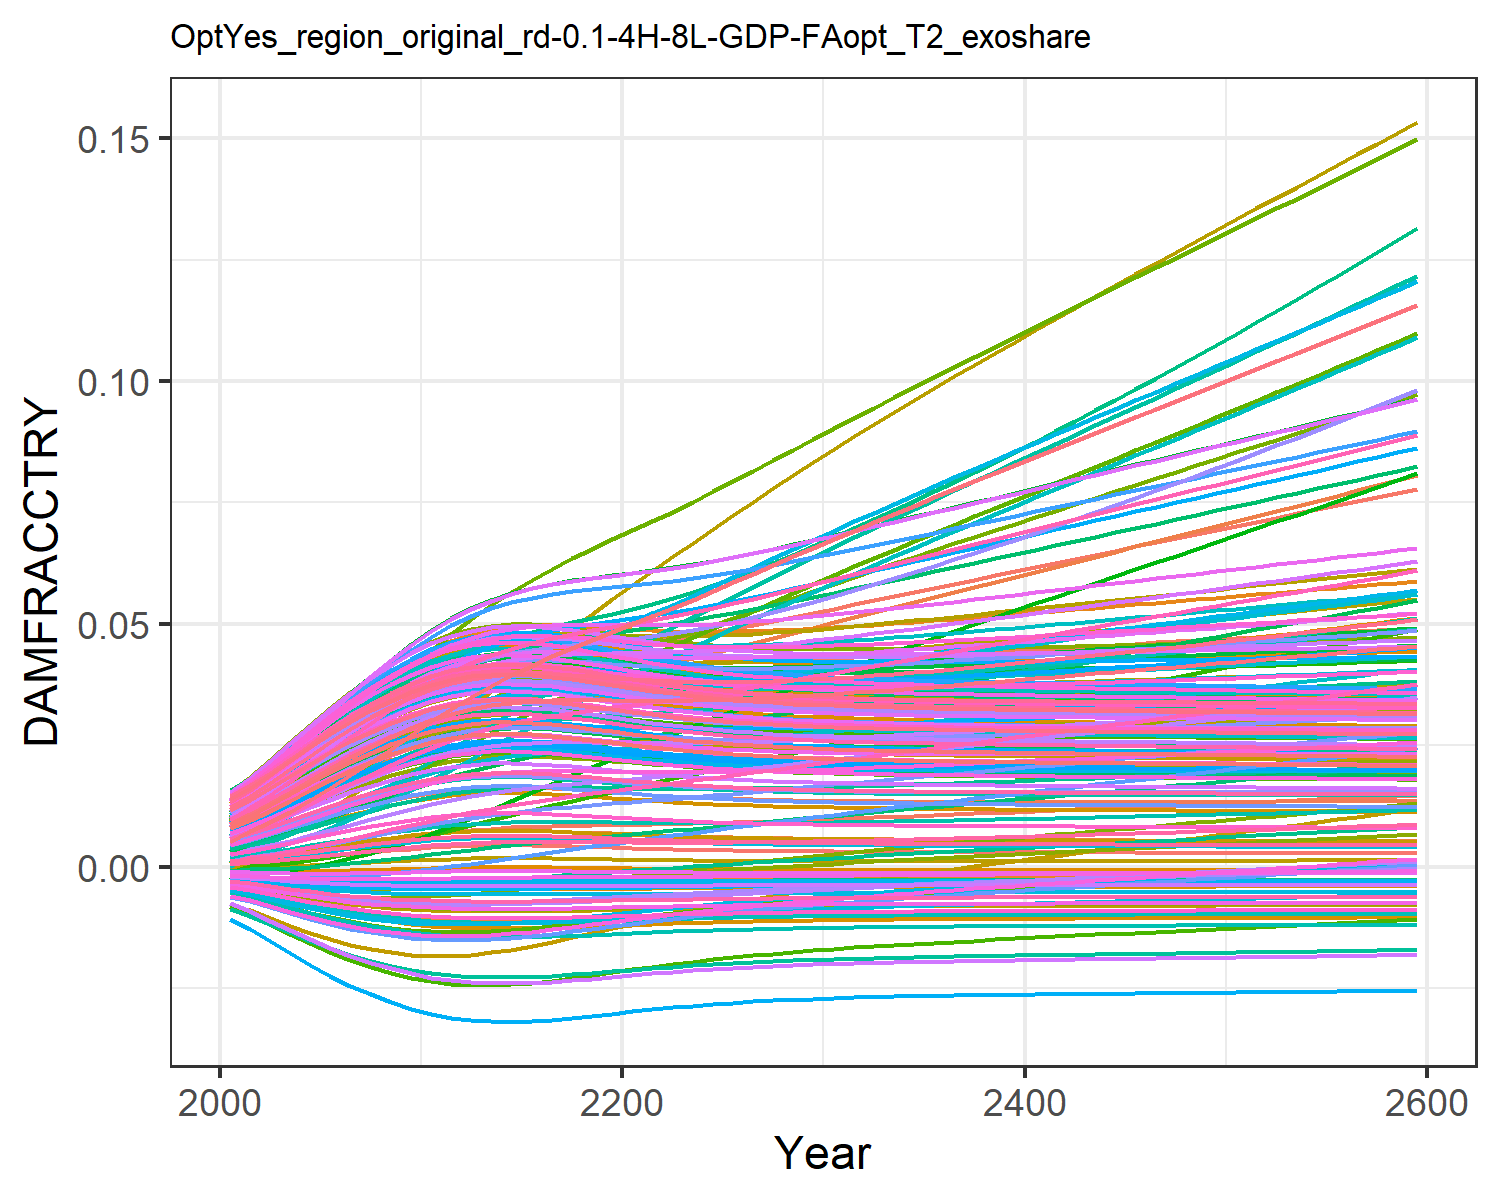

The file beside this chart, header and first rows:
0.0004944558363300738, 0.009035041868853537, 0.0010779841660710774, 0.0127878253965087, 0.00461966740140384, -0.0036702585896140017, 0.005396870574371772, -0.004468618289771348, 0.0015197870186281555, 0.007712177554695604, -0.002175850673307704, 0.01452616220537947, 0.014177142238750337, 0.011646475765467606, -0.0008179012320524119, 0.01390162019000104, 0.012861461062364172, -0.0023375822918926628, -0.004484082233695831, 0.01275811598117009, 0.004026221859281131, 0.00963568972124365, 0.014346147544533642, 0.01391696621400593
0.0007213, 0.01154, 0.001574, 0.01559, 0.00555, -0.004316, 0.008096, -0.005253, 0.001935, 0.009241, -0.002428, 0.01742, 0.01691, 0.01388, -0.0008842, 0.01675, 0.01499, -0.002692, -0.005372, 0.01512, 0.004919, 0.01156, 0.01675, 0.01646
0.001019, 0.01397, 0.002022, 0.01868, 0.006679, -0.005046, 0.009841, -0.006142, 0.002455, 0.01108, -0.002753, 0.02062, 0.02016, 0.01654, -0.0009322, 0.02, 0.01751, -0.003082, -0.006387, 0.01792, 0.006003, 0.01384, 0.0196, 0.01948
0.001366, 0.01671, 0.002562, 0.022, 0.007897, -0.00577, 0.01194, -0.007028, 0.003034, 0.01303, -0.003038, 0.02407, 0.0236, 0.01937, -0.000946, 0.02347, 0.02016, -0.003448, -0.007411, 0.02088, 0.007175, 0.01627, 0.02258, 0.02266
0.001747, 0.01956, 0.003148, 0.02534, 0.009141, -0.006445, 0.01414, -0.007859, 0.003644, 0.015, -0.00327, 0.02756, 0.02704, 0.02222, -0.0009218, 0.02694, 0.02279, -0.003768, -0.008382, 0.02383, 0.008372, 0.0187, 0.02554, 0.02583
0.002147, 0.02244, 0.003764, 0.02861, 0.01037, -0.00705, 0.0164, -0.008609, 0.004262, 0.01692, -0.00344, 0.03098, 0.03036, 0.025, -0.0008622, 0.03032, 0.02532, -0.004032, -0.009272, 0.02667, 0.009553, 0.02105, 0.02839, 0.02888
0.00255, 0.02528, 0.004391, 0.03171, 0.01154, -0.007576, 0.01866, -0.009266, 0.004868, 0.01873, -0.003552, 0.03424, 0.03347, 0.02763, -0.0007738, 0.0335, 0.02767, -0.00424, -0.01006, 0.02933, 0.01068, 0.02326, 0.03103, 0.03174
0.002943, 0.02802, 0.005011, 0.03458, 0.01263, -0.008019, 0.02089, -0.009824, 0.005442, 0.0204, -0.003612, 0.03728, 0.0363, 0.03006, -0.0006657, 0.03643, 0.02981, -0.004395, -0.01074, 0.03174, 0.01173, 0.02529, 0.03342, 0.03433
0.00331, 0.03064, 0.005609, 0.03718, 0.01362, -0.008385, 0.02305, -0.01029, 0.005969, 0.02188, -0.003628, 0.04005, 0.03882, 0.03226, -0.0005477, 0.03906, 0.0317, -0.004505, -0.01132, 0.03388, 0.01268, 0.02709, 0.03554, 0.03663
0.003644, 0.03314, 0.006174, 0.0395, 0.01449, -0.00868, 0.02513, -0.01067, 0.006441, 0.02318, -0.003611, 0.04256, 0.04101, 0.03422, -0.0004285, 0.04137, 0.03333, -0.00458, -0.0118, 0.03574, 0.01351, 0.02867, 0.03736, 0.03862
0.003935, 0.03548, 0.006694, 0.04152, 0.01523, -0.008912, 0.02712, -0.01097, 0.006846, 0.02427, -0.003571, 0.04477, 0.04284, 0.03592, -0.0003161, 0.04336, 0.03469, -0.004626, -0.01218, 0.03729, 0.01421, 0.03001, 0.03889, 0.04029
0.004152, 0.0375, 0.007139, 0.04308, 0.01577, -0.009072, 0.02896, -0.01117, 0.007145, 0.02506, -0.003516, 0.04651, 0.04417, 0.03722, -0.000228, 0.04485, 0.03568, -0.00465, -0.01245, 0.03841, 0.01473, 0.03099, 0.03998, 0.0415
0.004295, 0.03918, 0.00751, 0.0442, 0.01613, -0.009171, 0.03067, -0.0113, 0.007341, 0.02558, -0.003453, 0.04781, 0.04503, 0.03815, -0.0001678, 0.04588, 0.03632, -0.004659, -0.01262, 0.03914, 0.01507, 0.03164, 0.04069, 0.04228
0.004371, 0.04061, 0.00781, 0.04496, 0.01633, -0.009222, 0.03225, -0.01137, 0.007446, 0.02585, -0.00339, 0.04873, 0.04548, 0.03878, -0.0001351, 0.04652, 0.03665, -0.004659, -0.01271, 0.03952, 0.01524, 0.03201, 0.04107, 0.0427
0.004389, 0.04181, 0.008045, 0.0454, 0.01639, -0.009234, 0.03368, -0.01138, 0.007471, 0.02592, -0.003329, 0.04934, 0.04559, 0.03914, -0.0001272, 0.04683, 0.03673, -0.004654, -0.01273, 0.03962, 0.01529, 0.03215, 0.04116, 0.0428
0.004355, 0.04279, 0.008221, 0.04556, 0.01633, -0.009211, 0.03497, -0.01136, 0.007425, 0.0258, -0.003271, 0.04965, 0.04539, 0.03926, -0.0001418, 0.04683, 0.03659, -0.004644, -0.01269, 0.03945, 0.01521, 0.03206, 0.04099, 0.04262
0.004277, 0.04359, 0.008345, 0.04547, 0.01615, -0.009159, 0.03613, -0.01129, 0.007317, 0.02552, -0.003215, 0.04972, 0.04492, 0.03918, -0.0001753, 0.04657, 0.03624, -0.00463, -0.0126, 0.03905, 0.01502, 0.03179, 0.04061, 0.04221
0.00417, 0.04425, 0.008434, 0.04521, 0.01591, -0.009084, 0.03719, -0.01119, 0.00717, 0.02513, -0.00316, 0.0496, 0.04428, 0.03897, -0.0002205, 0.04614, 0.03577, -0.004612, -0.01247, 0.03851, 0.01477, 0.0314, 0.04008, 0.04163
0.004048, 0.04482, 0.008504, 0.04485, 0.01563, -0.008997, 0.0382, -0.01107, 0.007002, 0.02469, -0.003104, 0.04939, 0.04354, 0.03868, -0.0002708, 0.0456, 0.03522, -0.00459, -0.01232, 0.03788, 0.01448, 0.03094, 0.03947, 0.04096
0.003921, 0.04534, 0.008566, 0.04446, 0.01534, -0.008902, 0.03917, -0.01095, 0.006827, 0.02422, -0.003046, 0.04913, 0.04276, 0.03838, -0.0003217, 0.04503, 0.03464, -0.004565, -0.01216, 0.03722, 0.01418, 0.03046, 0.03882, 0.04026
0.003798, 0.04584, 0.008629, 0.04407, 0.01505, -0.008806, 0.04012, -0.01083, 0.006656, 0.02376, -0.002987, 0.04887, 0.04199, 0.0381, -0.0003698, 0.04446, 0.03407, -0.004538, -0.01201, 0.03657, 0.01388, 0.02998, 0.03818, 0.03957
0.003684, 0.04637, 0.008701, 0.04372, 0.01479, -0.008713, 0.04108, -0.01071, 0.006497, 0.02333, -0.002926, 0.04865, 0.04126, 0.03787, -0.0004134, 0.04394, 0.03353, -0.00451, -0.01185, 0.03596, 0.01361, 0.02954, 0.03758, 0.03892
0.003581, 0.04696, 0.008785, 0.04343, 0.01455, -0.008627, 0.04205, -0.0106, 0.006352, 0.02294, -0.002864, 0.04849, 0.0406, 0.03771, -0.0004518, 0.04348, 0.03304, -0.004482, -0.01171, 0.0354, 0.01335, 0.02915, 0.03703, 0.03833
0.003489, 0.04761, 0.008881, 0.0432, 0.01434, -0.008547, 0.04303, -0.0105, 0.006223, 0.02258, -0.002802, 0.04841, 0.04001, 0.03761, -0.000485, 0.04308, 0.0326, -0.004455, -0.01158, 0.03489, 0.01312, 0.02881, 0.03654, 0.03779
0.003409, 0.04831, 0.008989, 0.04303, 0.01415, -0.008476, 0.04403, -0.0104, 0.00611, 0.02227, -0.00274, 0.04839, 0.03948, 0.03757, -0.0005134, 0.04275, 0.0322, -0.004429, -0.01147, 0.03445, 0.01292, 0.02851, 0.0361, 0.03732
0.003339, 0.04905, 0.009108, 0.04292, 0.01399, -0.008412, 0.04504, -0.01032, 0.006011, 0.022, -0.002678, 0.04842, 0.03902, 0.0376, -0.0005376, 0.04248, 0.03186, -0.004405, -0.01136, 0.03405, 0.01275, 0.02827, 0.03571, 0.03691
0.003279, 0.04982, 0.009236, 0.04286, 0.01386, -0.008356, 0.04607, -0.01025, 0.005926, 0.02176, -0.002618, 0.04851, 0.03862, 0.03769, -0.0005582, 0.04227, 0.03156, -0.004382, -0.01127, 0.03371, 0.0126, 0.02807, 0.03538, 0.03655
0.003227, 0.05062, 0.009372, 0.04285, 0.01375, -0.008306, 0.04711, -0.01019, 0.005852, 0.02155, -0.002558, 0.04865, 0.03827, 0.03782, -0.0005755, 0.04211, 0.0313, -0.004361, -0.0112, 0.03342, 0.01247, 0.02791, 0.03509, 0.03624
0.003183, 0.05144, 0.009516, 0.04288, 0.01366, -0.008263, 0.04816, -0.01013, 0.005788, 0.02137, -0.002499, 0.04882, 0.03796, 0.03801, -0.0005902, 0.04199, 0.03107, -0.004342, -0.01113, 0.03316, 0.01235, 0.02778, 0.03483, 0.03598
0.003145, 0.05227, 0.009666, 0.04294, 0.01358, -0.008225, 0.04923, -0.01009, 0.005733, 0.02122, -0.002441, 0.04903, 0.0377, 0.03823, -0.0006027, 0.04191, 0.03088, -0.004324, -0.01107, 0.03294, 0.01225, 0.02768, 0.03462, 0.03575
0.003111, 0.05313, 0.009822, 0.04304, 0.01352, -0.008193, 0.0503, -0.01004, 0.005686, 0.02109, -0.002384, 0.04927, 0.03748, 0.03849, -0.0006133, 0.04187, 0.03071, -0.004308, -0.01102, 0.03275, 0.01217, 0.02761, 0.03443, 0.03555
0.003083, 0.05398, 0.009979, 0.04316, 0.01347, -0.008164, 0.05136, -0.01001, 0.005645, 0.02097, -0.002328, 0.04953, 0.03728, 0.03877, -0.0006224, 0.04185, 0.03057, -0.004292, -0.01097, 0.03258, 0.0121, 0.02756, 0.03426, 0.03538
0.003058, 0.05483, 0.01014, 0.04329, 0.01343, -0.008139, 0.0524, -0.009976, 0.005609, 0.02087, -0.002274, 0.0498, 0.03711, 0.03908, -0.0006302, 0.04185, 0.03044, -0.004279, -0.01093, 0.03244, 0.01203, 0.02753, 0.03412, 0.03523
0.003037, 0.05568, 0.0103, 0.04344, 0.0134, -0.008117, 0.05344, -0.009948, 0.005578, 0.02078, -0.002222, 0.05008, 0.03696, 0.03941, -0.0006369, 0.04188, 0.03033, -0.004266, -0.0109, 0.03231, 0.01198, 0.02752, 0.034, 0.0351
0.003018, 0.05653, 0.01046, 0.04361, 0.01337, -0.008098, 0.05448, -0.009923, 0.005551, 0.0207, -0.00217, 0.05038, 0.03683, 0.03976, -0.0006428, 0.04191, 0.03023, -0.004253, -0.01087, 0.0322, 0.01193, 0.02752, 0.03389, 0.03499
0.003001, 0.05738, 0.01062, 0.04379, 0.01335, -0.00808, 0.05552, -0.009901, 0.005526, 0.02064, -0.002118, 0.05069, 0.03671, 0.04012, -0.000648, 0.04197, 0.03014, -0.004242, -0.01084, 0.0321, 0.01188, 0.02753, 0.03379, 0.0349
0.002986, 0.05824, 0.01079, 0.04398, 0.01334, -0.008064, 0.05656, -0.009881, 0.005505, 0.02057, -0.002067, 0.05101, 0.03661, 0.0405, -0.0006526, 0.04203, 0.03007, -0.004231, -0.01082, 0.03201, 0.01184, 0.02755, 0.0337, 0.03481
0.002972, 0.0591, 0.01095, 0.04418, 0.01333, -0.00805, 0.0576, -0.009863, 0.005485, 0.02052, -0.002017, 0.05133, 0.03651, 0.0409, -0.0006568, 0.0421, 0.03, -0.00422, -0.01079, 0.03193, 0.01181, 0.02757, 0.03362, 0.03473
0.00296, 0.05995, 0.01112, 0.04438, 0.01333, -0.008037, 0.05864, -0.009847, 0.005467, 0.02047, -0.001967, 0.05166, 0.03642, 0.0413, -0.0006605, 0.04218, 0.02993, -0.00421, -0.01077, 0.03186, 0.01177, 0.02761, 0.03355, 0.03466
0.002948, 0.06081, 0.01129, 0.04459, 0.01332, -0.008025, 0.05968, -0.009832, 0.00545, 0.02042, -0.001917, 0.05199, 0.03634, 0.04171, -0.000664, 0.04227, 0.02987, -0.004201, -0.01075, 0.03179, 0.01174, 0.02765, 0.03348, 0.0346
0.002937, 0.06167, 0.01146, 0.04481, 0.01332, -0.008014, 0.06072, -0.009817, 0.005435, 0.02037, -0.001867, 0.05233, 0.03627, 0.04214, -0.0006672, 0.04236, 0.02982, -0.004191, -0.01074, 0.03172, 0.01172, 0.0277, 0.03342, 0.03454
0.002927, 0.06252, 0.01163, 0.04502, 0.01332, -0.008003, 0.06176, -0.009804, 0.00542, 0.02033, -0.001818, 0.05266, 0.0362, 0.04257, -0.0006703, 0.04245, 0.02977, -0.004182, -0.01072, 0.03166, 0.01169, 0.02775, 0.03336, 0.03448
0.002918, 0.06338, 0.0118, 0.04524, 0.01333, -0.007993, 0.0628, -0.009791, 0.005406, 0.02029, -0.001768, 0.053, 0.03613, 0.04301, -0.0006732, 0.04255, 0.02972, -0.004173, -0.0107, 0.03161, 0.01166, 0.0278, 0.0333, 0.03443
0.002908, 0.06423, 0.01197, 0.04547, 0.01333, -0.007983, 0.06384, -0.009778, 0.005392, 0.02025, -0.001719, 0.05334, 0.03606, 0.04346, -0.0006759, 0.04265, 0.02967, -0.004164, -0.01069, 0.03155, 0.01164, 0.02786, 0.03325, 0.03438
0.002899, 0.06509, 0.01214, 0.04569, 0.01334, -0.007973, 0.06488, -0.009766, 0.005379, 0.02022, -0.00167, 0.05369, 0.036, 0.04391, -0.0006786, 0.04276, 0.02962, -0.004154, -0.01067, 0.0315, 0.01162, 0.02792, 0.0332, 0.03433
0.00289, 0.06594, 0.01231, 0.04592, 0.01334, -0.007963, 0.06592, -0.009754, 0.005366, 0.02018, -0.00162, 0.05403, 0.03594, 0.04436, -0.0006812, 0.04286, 0.02958, -0.004146, -0.01066, 0.03144, 0.01159, 0.02798, 0.03315, 0.03428
0.002881, 0.06679, 0.01248, 0.04615, 0.01335, -0.007954, 0.06697, -0.009742, 0.005353, 0.02014, -0.001571, 0.05437, 0.03587, 0.04483, -0.0006838, 0.04296, 0.02953, -0.004137, -0.01064, 0.03139, 0.01157, 0.02804, 0.03309, 0.03424
0.002873, 0.06764, 0.01265, 0.04637, 0.01336, -0.007945, 0.06801, -0.00973, 0.005341, 0.02011, -0.001521, 0.05471, 0.03581, 0.0453, -0.0006863, 0.04307, 0.02949, -0.004128, -0.01063, 0.03134, 0.01155, 0.0281, 0.03304, 0.03419
0.002864, 0.06849, 0.01282, 0.0466, 0.01336, -0.007935, 0.06906, -0.009718, 0.005328, 0.02007, -0.001472, 0.05505, 0.03575, 0.04577, -0.0006888, 0.04318, 0.02944, -0.004119, -0.01061, 0.03129, 0.01152, 0.02817, 0.03299, 0.03414
0.002856, 0.06934, 0.01299, 0.04683, 0.01337, -0.007926, 0.0701, -0.009706, 0.005316, 0.02003, -0.001422, 0.05539, 0.03569, 0.04625, -0.0006913, 0.04328, 0.0294, -0.00411, -0.0106, 0.03124, 0.0115, 0.02824, 0.03294, 0.0341
0.002847, 0.07019, 0.01317, 0.04706, 0.01338, -0.007916, 0.07115, -0.009694, 0.005303, 0.02, -0.001373, 0.05573, 0.03563, 0.04673, -0.0006938, 0.04339, 0.02935, -0.004101, -0.01059, 0.03119, 0.01148, 0.02831, 0.03289, 0.03405
0.002838, 0.07103, 0.01334, 0.04729, 0.01339, -0.007907, 0.0722, -0.009682, 0.005291, 0.01996, -0.001323, 0.05608, 0.03557, 0.04721, -0.0006963, 0.0435, 0.02931, -0.004092, -0.01057, 0.03113, 0.01146, 0.02838, 0.03284, 0.03401
0.00283, 0.07188, 0.01352, 0.04753, 0.0134, -0.007897, 0.07325, -0.00967, 0.005278, 0.01992, -0.001273, 0.05642, 0.0355, 0.0477, -0.0006988, 0.0436, 0.02926, -0.004082, -0.01056, 0.03108, 0.01143, 0.02845, 0.03279, 0.03396
0.002821, 0.07273, 0.01369, 0.04776, 0.01341, -0.007888, 0.0743, -0.009658, 0.005265, 0.01989, -0.001223, 0.05676, 0.03544, 0.0482, -0.0007013, 0.04371, 0.02922, -0.004073, -0.01054, 0.03103, 0.01141, 0.02852, 0.03274, 0.03391
0.002812, 0.07358, 0.01386, 0.04799, 0.01342, -0.007878, 0.07535, -0.009646, 0.005252, 0.01985, -0.001173, 0.0571, 0.03538, 0.0487, -0.0007039, 0.04382, 0.02917, -0.004064, -0.01053, 0.03098, 0.01139, 0.02859, 0.03269, 0.03387
0.002803, 0.07443, 0.01404, 0.04822, 0.01343, -0.007868, 0.0764, -0.009634, 0.005239, 0.01981, -0.001122, 0.05744, 0.03532, 0.0492, -0.0007064, 0.04392, 0.02912, -0.004055, -0.01051, 0.03092, 0.01136, 0.02866, 0.03263, 0.03382
0.002794, 0.07528, 0.01422, 0.04845, 0.01344, -0.007858, 0.07746, -0.009621, 0.005226, 0.01978, -0.001072, 0.05777, 0.03525, 0.04971, -0.0007089, 0.04403, 0.02908, -0.004045, -0.0105, 0.03087, 0.01134, 0.02874, 0.03258, 0.03377
0.002785, 0.07613, 0.01439, 0.04869, 0.01345, -0.007848, 0.07852, -0.009608, 0.005213, 0.01974, -0.001021, 0.05811, 0.03519, 0.05022, -0.0007115, 0.04414, 0.02903, -0.004036, -0.01048, 0.03081, 0.01131, 0.02881, 0.03253, 0.03372
0.002776, 0.07698, 0.01457, 0.04892, 0.01346, -0.007838, 0.07958, -0.009596, 0.0052, 0.0197, -0.0009704, 0.05845, 0.03512, 0.05073, -0.000714, 0.04424, 0.02898, -0.004026, -0.01046, 0.03076, 0.01129, 0.02889, 0.03247, 0.03367
0.002767, 0.07783, 0.01475, 0.04915, 0.01347, -0.007828, 0.08064, -0.009583, 0.005186, 0.01966, -0.0009194, 0.05879, 0.03505, 0.05125, -0.0007166, 0.04435, 0.02894, -0.004017, -0.01045, 0.0307, 0.01127, 0.02896, 0.03242, 0.03362
